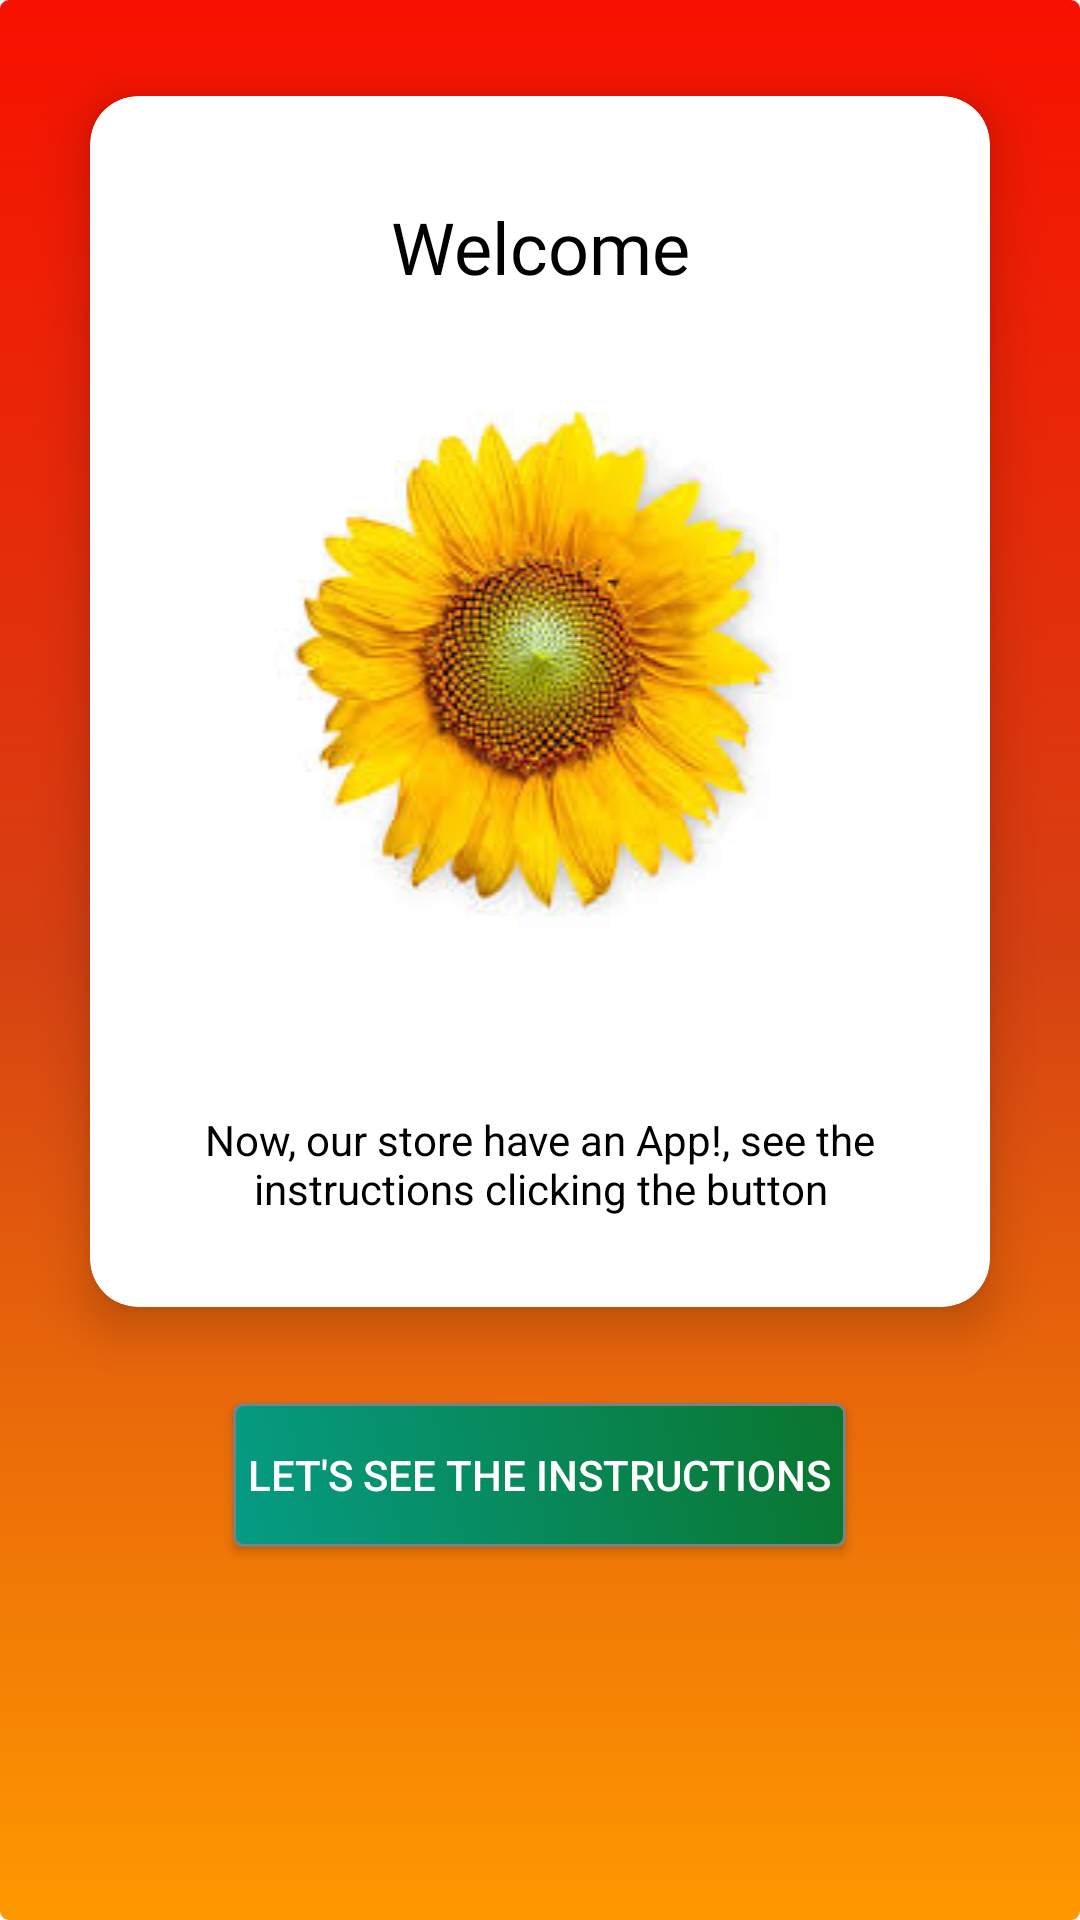

Produce the Android XML layout that renders to this screen, including the resource entries it uses.
<!-- AndroidManifest.xml: application theme AppTheme.NoActionBar -->
<!-- res/layout/fragment_welcome.xml -->
<?xml version="1.0" encoding="utf-8"?>
<layout xmlns:android="http://schemas.android.com/apk/res/android"
    xmlns:app="http://schemas.android.com/apk/res-auto">
    
    <LinearLayout
        android:layout_width="match_parent"
        android:layout_height="match_parent"
        android:background="@drawable/background_color"
        android:orientation="vertical">

        <androidx.cardview.widget.CardView
            android:id="@+id/welcomeCardView"
            android:layout_width="300dp"
            android:layout_height="wrap_content"
            android:layout_marginTop="32dp"
            app:cardCornerRadius="16dp"
            app:cardElevation="10dp"
            android:layout_gravity="center_horizontal">

            <LinearLayout
                android:layout_width="300dp"
                android:layout_height="wrap_content"
                android:orientation="vertical">

                <TextView
                    style="@style/fragmentTitleStyle"
                    android:layout_width="match_parent"
                    android:layout_height="wrap_content"
                    android:layout_marginTop="34dp"
                    android:text="@string/welcomeScreenFirstText" />

                <ImageView
                    android:id="@+id/imageView"
                    android:layout_width="match_parent"
                    android:layout_height="wrap_content"
                    android:layout_marginTop="15dp"
                    android:contentDescription="@string/app_name"
                    app:srcCompat="@drawable/girasol" />

                <TextView
                    android:id="@+id/welcomeText2"
                    android:layout_width="match_parent"
                    android:layout_height="wrap_content"
                    android:layout_marginTop="32dp"
                    android:layout_marginBottom="30dp"
                    android:text="@string/welcomeScreenSecondText"
                    android:textAlignment="center"
                    android:textColor="@color/black" />
            </LinearLayout>
        </androidx.cardview.widget.CardView>

        <Button
            style="@style/buttons"
            android:id="@+id/welcomeButton"
            android:layout_gravity="center_horizontal"
            android:text="@string/instructions"
            />
    </LinearLayout>

</layout>
<!-- resources referenced by this layout -->
<resources>
  <!-- drawable background_color (drawable) -->
  <?xml version="1.0" encoding="utf-8"?>
  <selector xmlns:android="http://schemas.android.com/apk/res/android">
      <item >
          <shape android:shape="rectangle"  >
              <corners android:radius="3dip" />
   
              <gradient android:angle="-90" android:startColor="#F81100" android:centerColor="#D64112" android:endColor="#FF9800" />
          </shape>
      </item>
  </selector>
  <!-- drawable girasol: jpeg bitmap (drawable, 9310 bytes) -->
  <string name="app_name">ShoeStore</string>
  <string name="instructions">Let\'s see the Instructions</string>
  <string name="welcomeScreenFirstText">Welcome</string>
  <string name="welcomeScreenSecondText">Now, our store have an App!, see the instructions clicking the button</string>
  <style name="buttons">
          <item name="android:layout_width">wrap_content</item>
          <item name="android:layout_height">wrap_content</item>
          <item name="android:background">@drawable/button_corners</item>
          <item name="android:textColor">@color/white</item>
          <item name="android:layout_marginTop">32dp</item>
          <item name="android:padding">5dp</item>
      </style>
  <style name="fragmentTitleStyle">
          <item name="android:textAlignment">center</item>
          <item name="android:textColor">@color/black</item>
          <item name="android:textSize">24sp</item>
          <item name="android:fontFamily">@font/pacifico</item>
  
      </style>
  <style name="AppTheme.NoActionBar">
          <item name="windowActionBar">false</item>
          <item name="windowNoTitle">true</item>
      </style>
  <!-- drawable button_corners (drawable) -->
  <?xml version="1.0" encoding="utf-8"?>
  <selector xmlns:android="http://schemas.android.com/apk/res/android" >
      <item android:state_pressed="true" >
          <shape android:shape="rectangle"  >
              <corners android:radius="3dip" />
              <stroke android:width="1dip" android:color="@color/white" />
              <gradient android:angle="-90" android:startColor="@color/white" android:endColor="@color/white"  />
          </shape>
      </item>
      <item android:state_focused="true">
          <shape android:shape="rectangle"  >
              <corners android:radius="3dip" />
              <stroke android:width="1dip" android:color="@color/white" />
              <solid android:color="@color/white"/>
          </shape>
      </item>
      <item >
          <shape android:shape="rectangle"  >
              <corners android:radius="3dip" />
              <stroke android:width="1dip" android:color="#808080" />
              <gradient
                  android:angle="45"
                  android:startColor="#059C85"
                  android:endColor="#0A752D"/>
          </shape>
      </item>
  </selector>
  <!-- not gathered from this repository: default colours our renderer supplied (Android Studio template values) -->
  <color name="black">#FF000000</color>
  <color name="white">#FFFFFFFF</color>
</resources>
